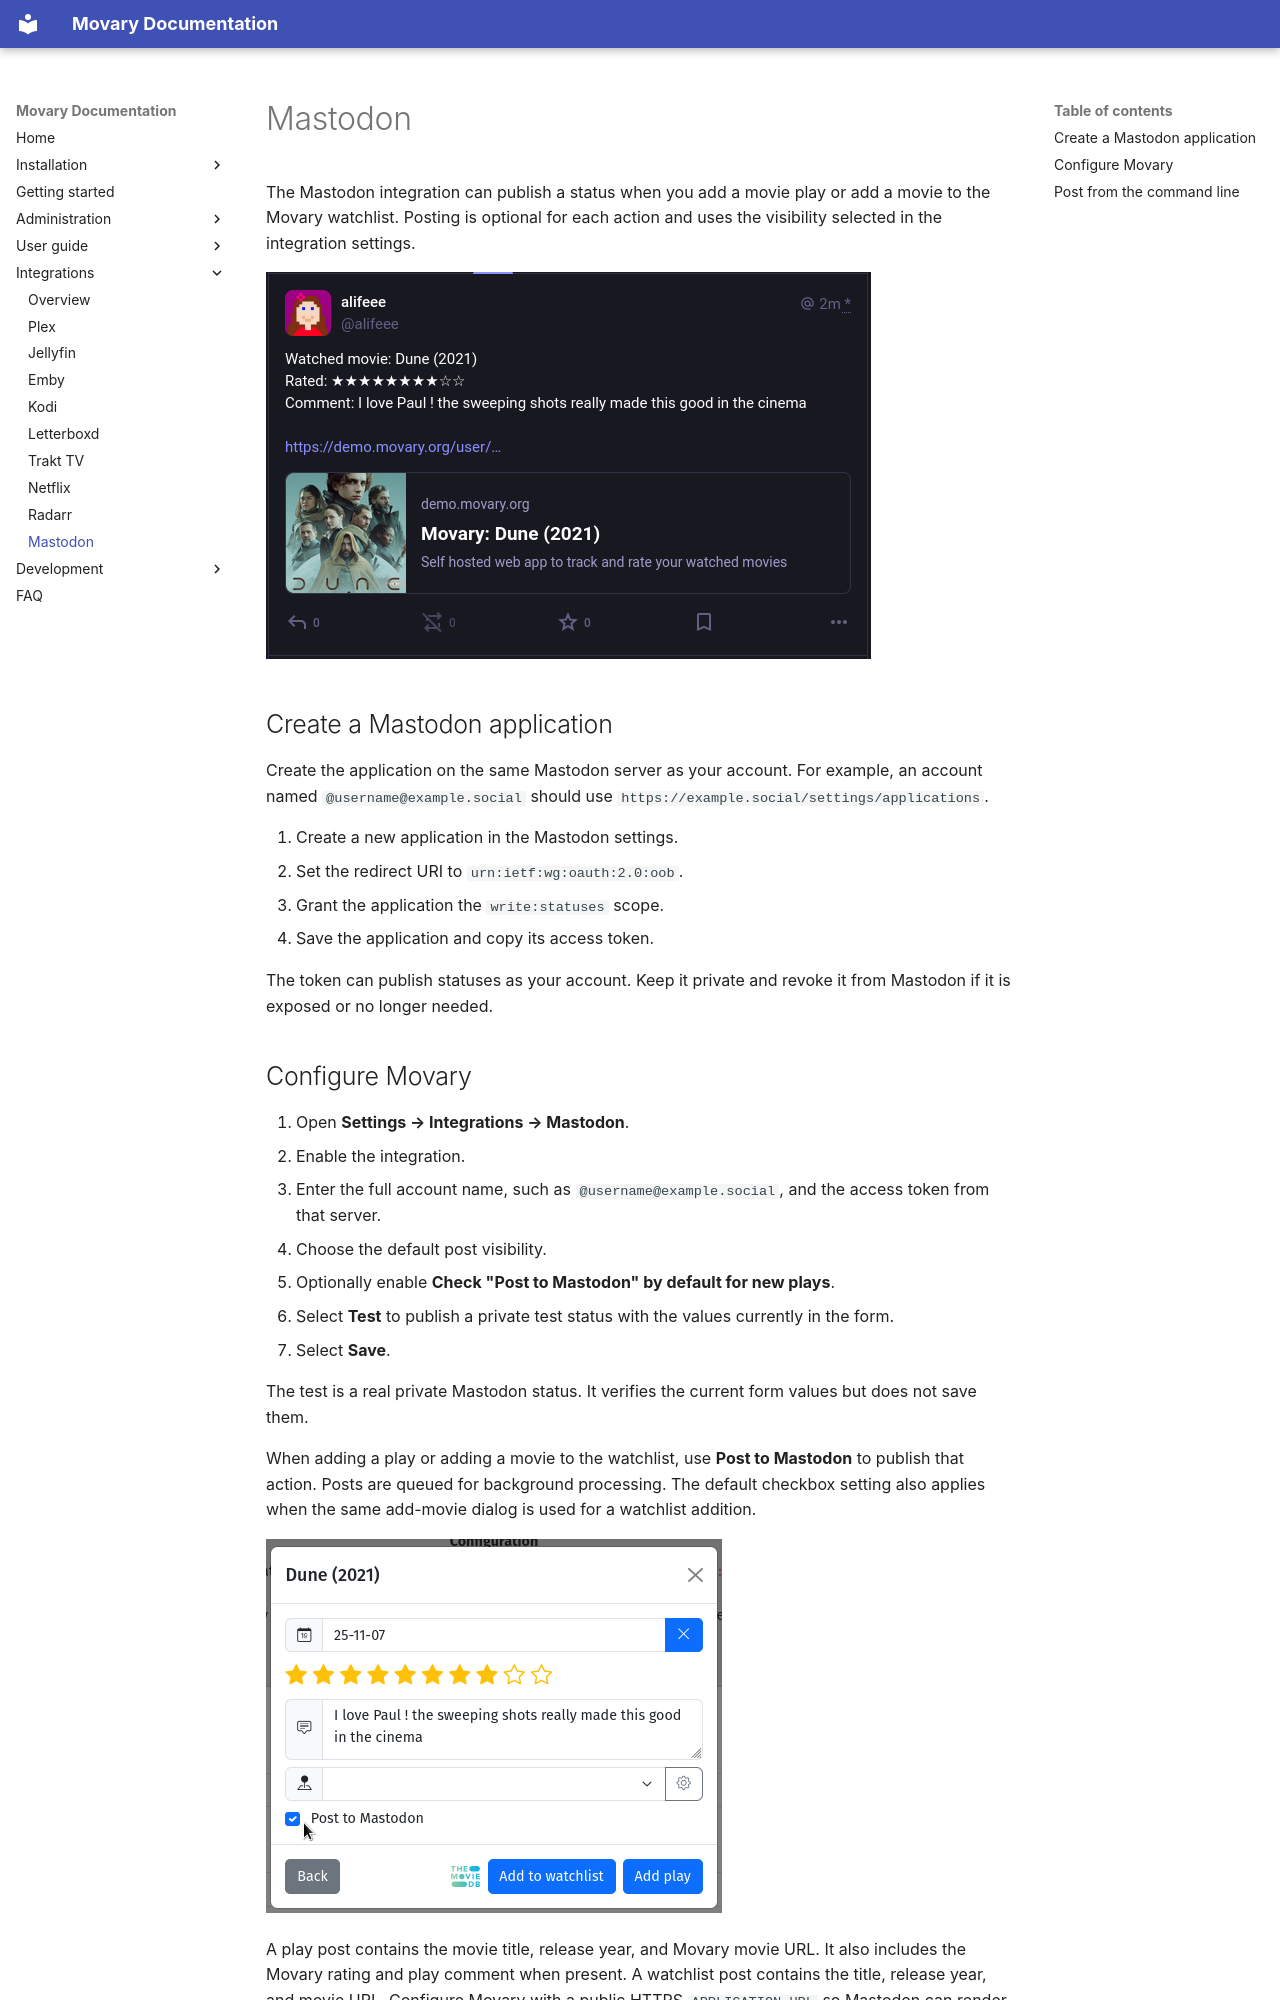

repository: leepeuker/movary · page: features/mastodon/index.html · generator: mkdocs

# Mastodon

The Mastodon integration can publish a status when you add a movie play or add a movie to the Movary watchlist. Posting is optional for each action and uses the visibility selected in the integration settings.

![Example Mastodon post for a watched movie](../assets/mastodon-post-play-example.png)

## Create a Mastodon application

Create the application on the same Mastodon server as your account. For example, an account named `@username@example.social` should use `https://example.social/settings/applications`.

1. Create a new application in the Mastodon settings.
2. Set the redirect URI to `urn:ietf:wg:oauth:2.0:oob`.
3. Grant the application the `write:statuses` scope.
4. Save the application and copy its access token.

The token can publish statuses as your account. Keep it private and revoke it from Mastodon if it is exposed or no longer needed.

## Configure Movary

1. Open **Settings → Integrations → Mastodon**.
2. Enable the integration.
3. Enter the full account name, such as `@username@example.social`, and the access token from that server.
4. Choose the default post visibility.
5. Optionally enable **Check "Post to Mastodon" by default for new plays**.
6. Select **Test** to publish a private test status with the values currently in the form.
7. Select **Save**.

The test is a real private Mastodon status. It verifies the current form values but does not save them.

When adding a play or adding a movie to the watchlist, use **Post to Mastodon** to publish that action. Posts are queued for background processing. The default checkbox setting also applies when the same add-movie dialog is used for a watchlist addition.

![Post to Mastodon option in the add-movie dialog](../assets/mastodon-logplaymodal-example.png)

A play post contains the movie title, release year, and Movary movie URL. It also includes the Movary rating and play comment when present. A watchlist post contains the title, release year, and movie URL. Configure Movary with a public HTTPS `APPLICATION_URL` so Mastodon can render those links correctly.
